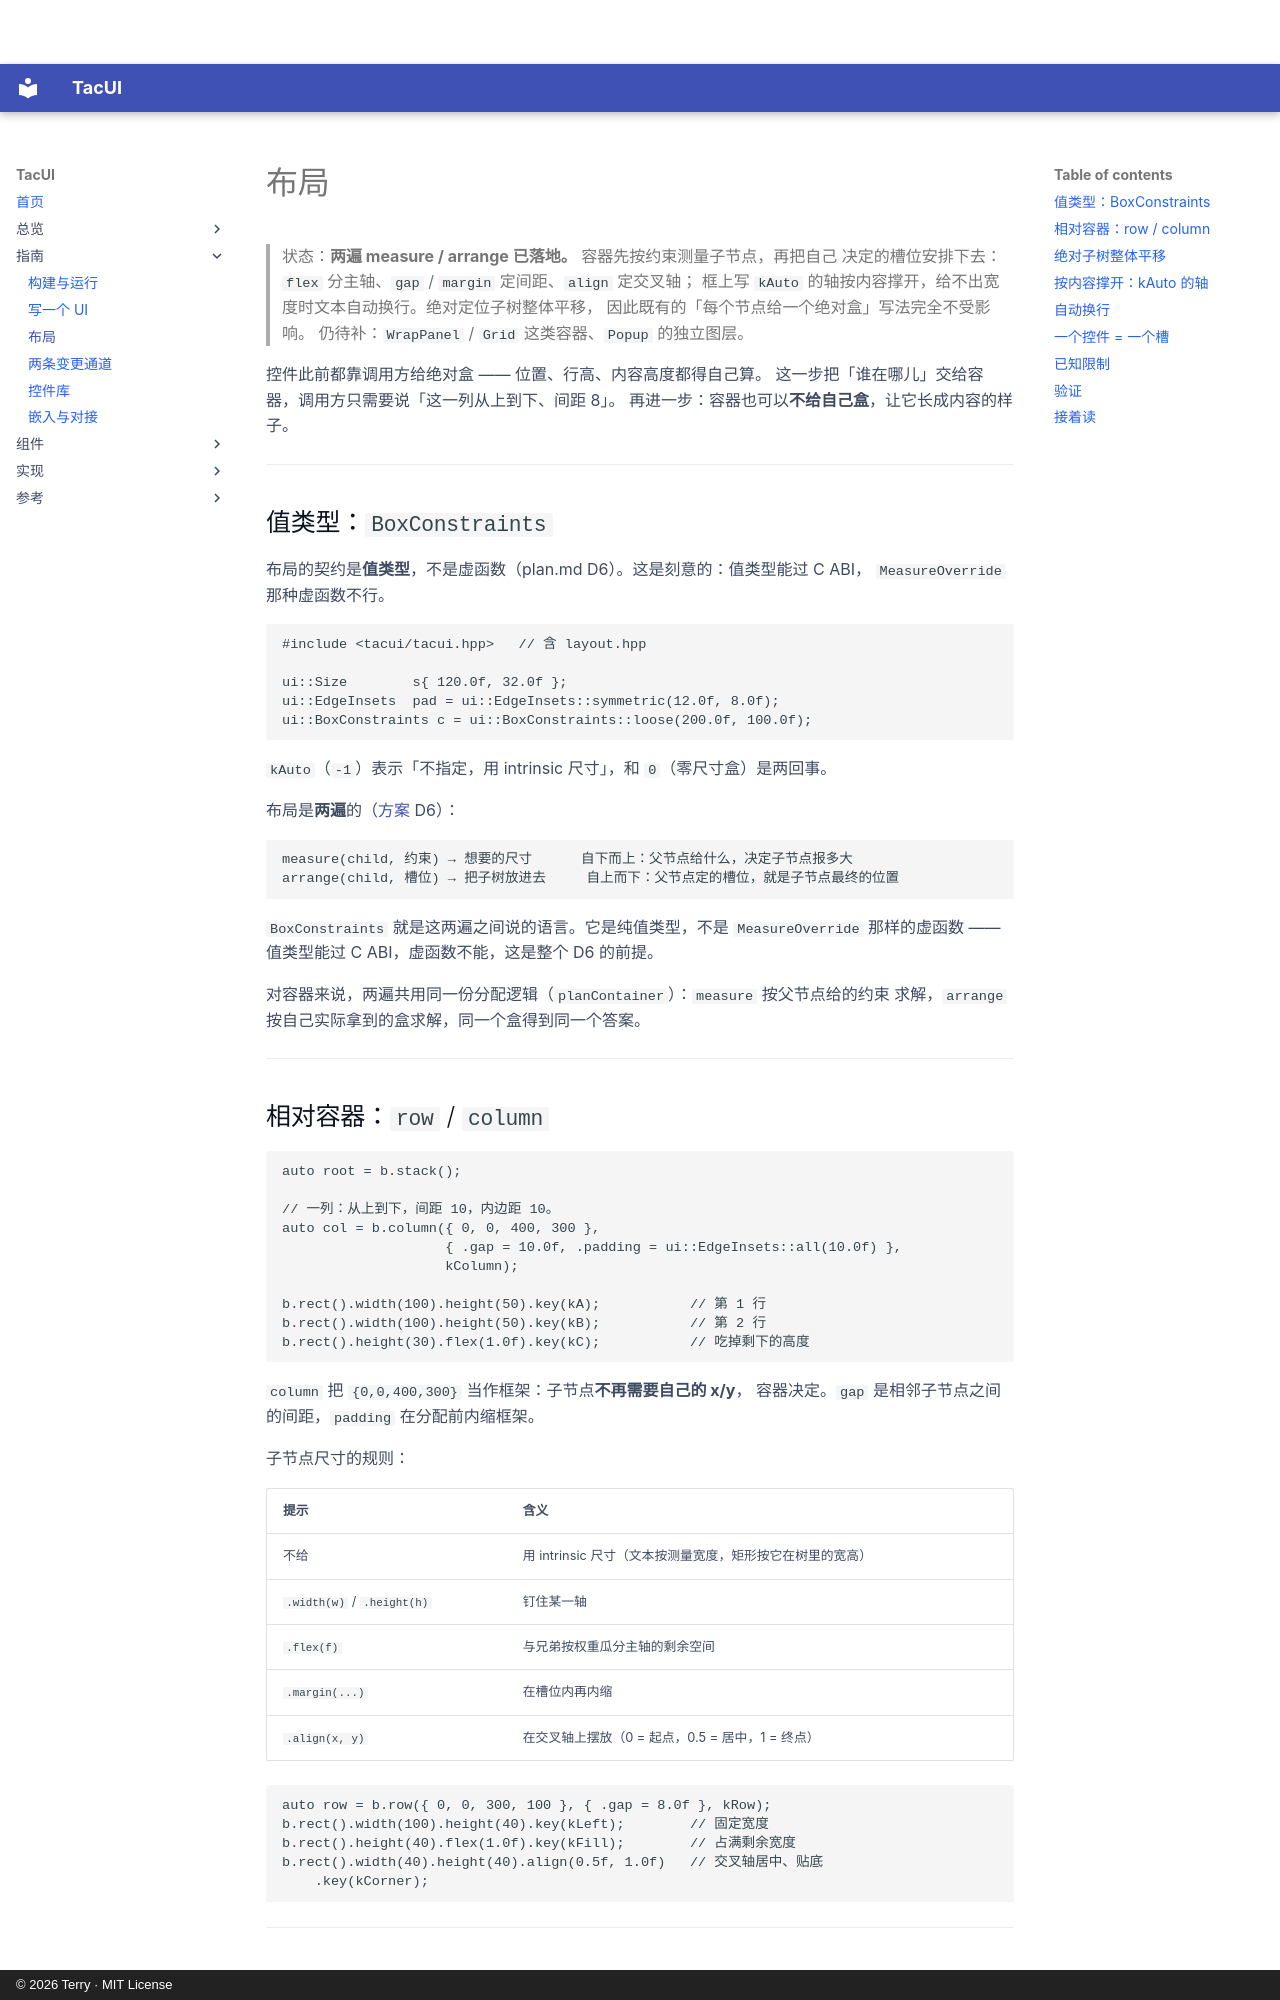

repository: terry-chao/TacUI · page: layout/index.html · generator: mkdocs · copyright: © 2026 Terry · MIT License

# 布局

> 状态：**两遍 measure / arrange 已落地。** 容器先按约束测量子节点，再把自己
> 决定的槽位安排下去：`flex` 分主轴、`gap` / `margin` 定间距、`align` 定交叉轴；
> 框上写 `kAuto` 的轴按内容撑开，给不出宽度时文本自动换行。绝对定位子树整体平移，
> 因此既有的「每个节点给一个绝对盒」写法完全不受影响。
> 仍待补：`WrapPanel` / `Grid` 这类容器、`Popup` 的独立图层。

控件此前都靠调用方给绝对盒 —— 位置、行高、内容高度都得自己算。
这一步把「谁在哪儿」交给容器，调用方只需要说「这一列从上到下、间距 8」。
再进一步：容器也可以**不给自己盒**，让它长成内容的样子。

---

## 值类型：`BoxConstraints`

布局的契约是**值类型**，不是虚函数（plan.md D6）。这是刻意的：值类型能过 C ABI，
`MeasureOverride` 那种虚函数不行。

```cpp
#include <tacui/tacui.hpp>   // 含 layout.hpp

ui::Size        s{ 120.0f, 32.0f };
ui::EdgeInsets  pad = ui::EdgeInsets::symmetric(12.0f, 8.0f);
ui::BoxConstraints c = ui::BoxConstraints::loose(200.0f, 100.0f);
```

`kAuto`（`-1`）表示「不指定，用 intrinsic 尺寸」，和 `0`（零尺寸盒）是两回事。

布局是**两遍**的（[方案](plan.md) D6）：

```
measure(child, 约束) → 想要的尺寸      自下而上：父节点给什么，决定子节点报多大
arrange(child, 槽位) → 把子树放进去     自上而下：父节点定的槽位，就是子节点最终的位置
```

`BoxConstraints` 就是这两遍之间说的语言。它是纯值类型，不是 `MeasureOverride`
那样的虚函数 —— 值类型能过 C ABI，虚函数不能，这是整个 D6 的前提。

对容器来说，两遍共用同一份分配逻辑（`planContainer`）：`measure` 按父节点给的约束
求解，`arrange` 按自己实际拿到的盒求解，同一个盒得到同一个答案。

---

## 相对容器：`row` / `column`

```cpp
auto root = b.stack();

// 一列：从上到下，间距 10，内边距 10。
auto col = b.column({ 0, 0, 400, 300 },
                    { .gap = 10.0f, .padding = ui::EdgeInsets::all(10.0f) },
                    kColumn);

b.rect().width(100).height(50).key(kA);           // 第 1 行
b.rect().width(100).height(50).key(kB);           // 第 2 行
b.rect().height(30).flex(1.0f).key(kC);           // 吃掉剩下的高度
```

`column` 把 `{0,0,400,300}` 当作框架：子节点**不再需要自己的 x/y**，
容器决定。`gap` 是相邻子节点之间的间距，`padding` 在分配前内缩框架。

子节点尺寸的规则：

| 提示 | 含义 |
|------|------|
| 不给 | 用 intrinsic 尺寸（文本按测量宽度，矩形按它在树里的宽高） |
| `.width(w)` / `.height(h)` | 钉住某一轴 |
| `.flex(f)` | 与兄弟按权重瓜分主轴的剩余空间 |
| `.margin(...)` | 在槽位内再内缩 |
| `.align(x, y)` | 在交叉轴上摆放（0 = 起点，0.5 = 居中，1 = 终点） |

```cpp
auto row = b.row({ 0, 0, 300, 100 }, { .gap = 8.0f }, kRow);
b.rect().width(100).height(40).key(kLeft);        // 固定宽度
b.rect().height(40).flex(1.0f).key(kFill);        // 占满剩余宽度
b.rect().width(40).height(40).align(0.5f, 1.0f)   // 交叉轴居中、贴底
    .key(kCorner);
```

---
